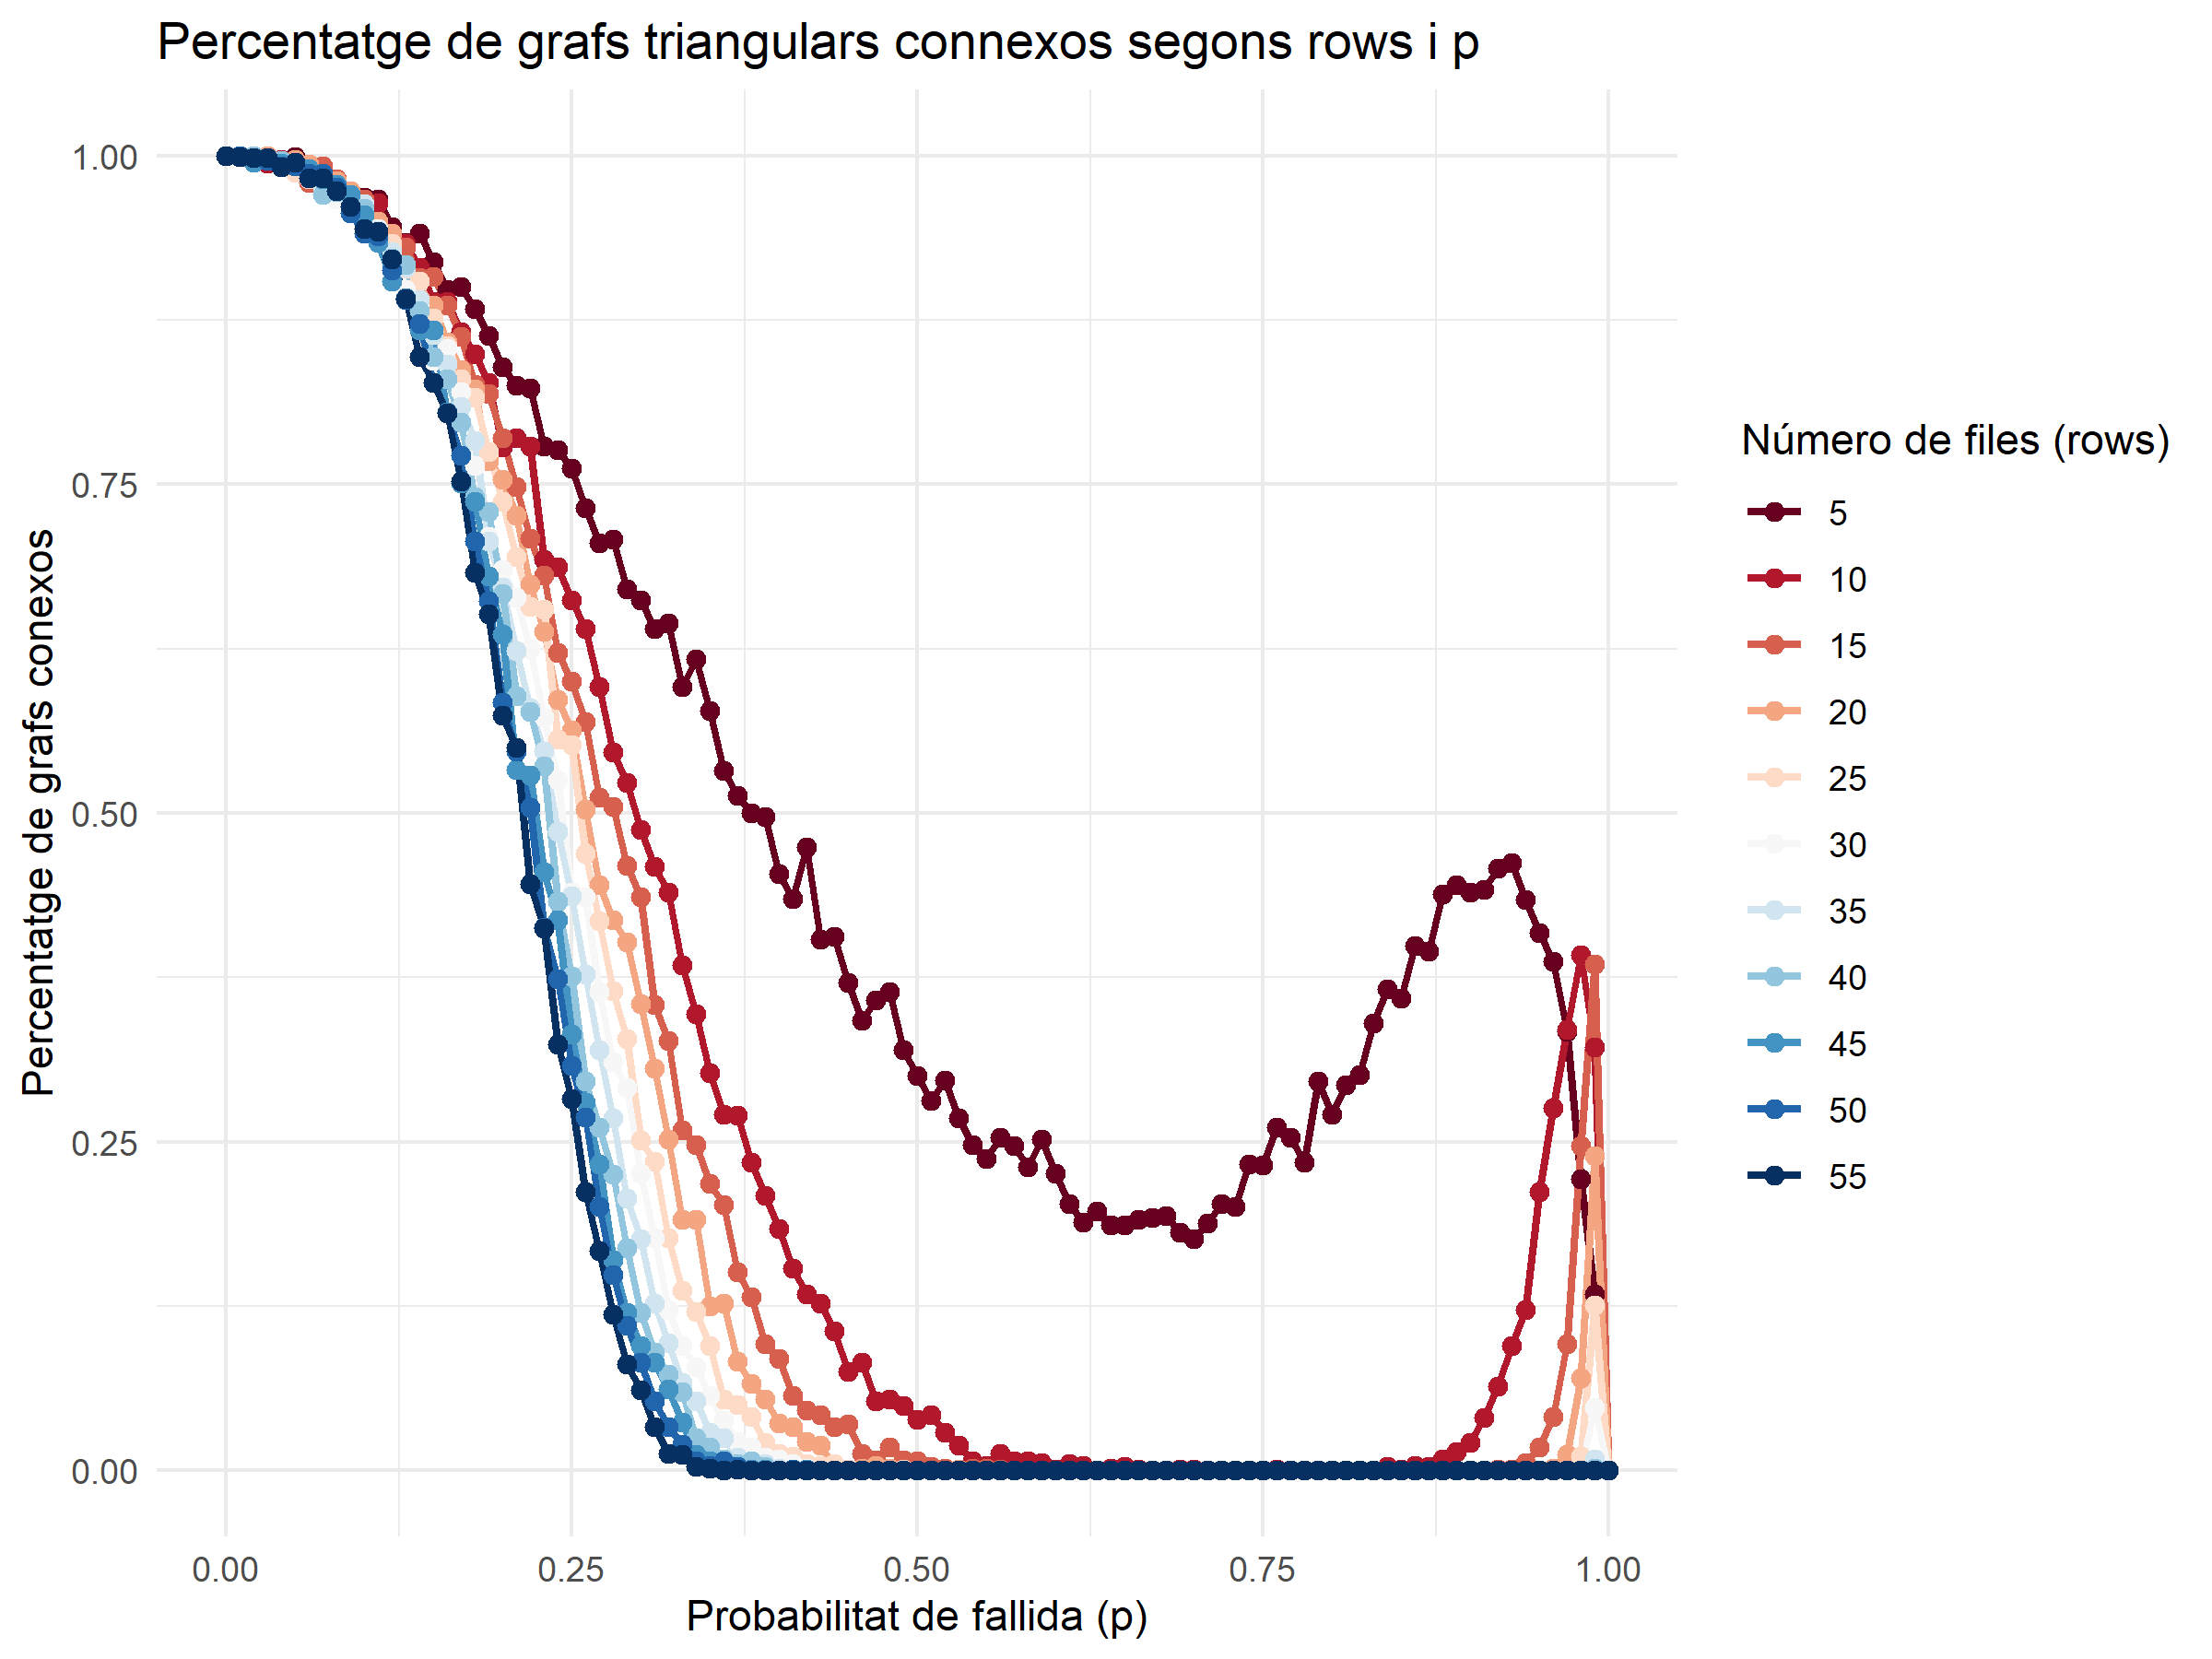

Source data for this figure (header and first rows):
p; n; connectedGraphsPercentatge
0.000000; 5; 1
0.01; 5; 1
0.02; 5; 0.999
0.03; 5; 0.998
0.04; 5; 0.993
0.05; 5; 0.999
0.06; 5; 0.986
0.07; 5; 0.984
0.08; 5; 0.975
0.09; 5; 0.965
0.1; 5; 0.968
0.11; 5; 0.967
0.12; 5; 0.946
0.13; 5; 0.934
0.14; 5; 0.941
0.15; 5; 0.919
0.16; 5; 0.898
0.17; 5; 0.9
0.18; 5; 0.883
0.19; 5; 0.863
0.2; 5; 0.839
0.21; 5; 0.825
0.22; 5; 0.823
0.23; 5; 0.779
0.24; 5; 0.776
0.25; 5; 0.762
0.26; 5; 0.732
0.27; 5; 0.705
0.28; 5; 0.708
0.29; 5; 0.67
0.3; 5; 0.662
0.31; 5; 0.64
0.32; 5; 0.644
0.33; 5; 0.596
0.34; 5; 0.617
0.35; 5; 0.578
0.36; 5; 0.532
0.37; 5; 0.513
0.38; 5; 0.5
0.39; 5; 0.497
0.4; 5; 0.454
0.41; 5; 0.435
0.42; 5; 0.474
0.43; 5; 0.404
0.44; 5; 0.406
0.45; 5; 0.371
0.46; 5; 0.342
0.47; 5; 0.358
0.48; 5; 0.364
0.49; 5; 0.32
0.5; 5; 0.3
0.51; 5; 0.281
0.52; 5; 0.297
0.53; 5; 0.268
0.54; 5; 0.248
0.55; 5; 0.237
0.56; 5; 0.253
0.57; 5; 0.247
0.58; 5; 0.231
0.59; 5; 0.252
... 1,051 more rows
